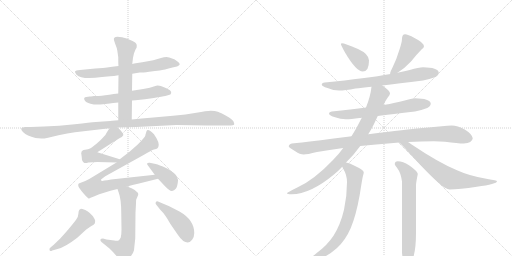
t = 0.00 s
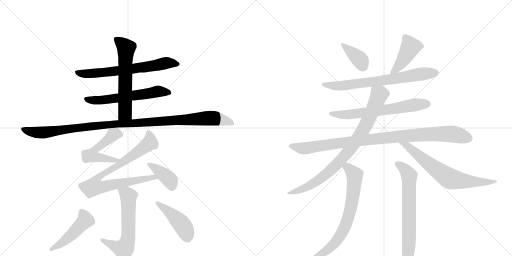
t = 2.95 s
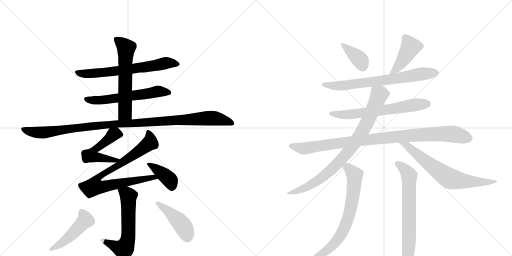
t = 5.89 s
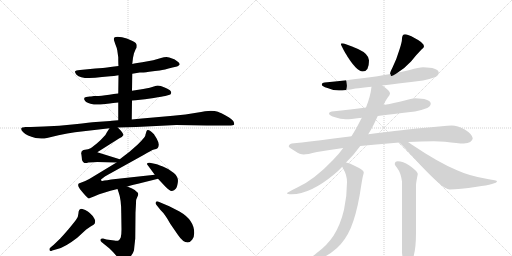
t = 8.84 s
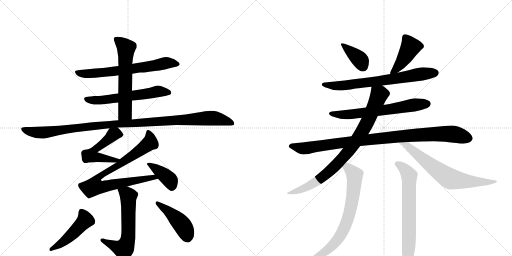
t = 11.79 s
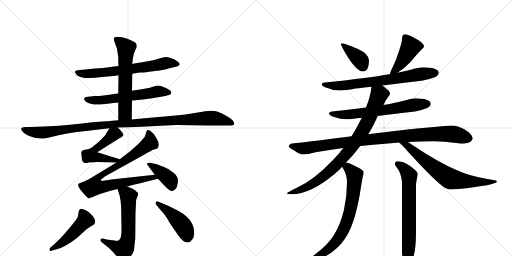
t = 14.74 s

The animated SVG that drew these frames (rendered in a browser with its animation timeline set to each time). Animation: 19 CSS @keyframes rules; one cycle of 14.74 s.

<svg version="1.1" viewBox="0 0 2048 1024" xmlns="http://www.w3.org/2000/svg">
  <g stroke="lightgray" stroke-dasharray="1,1" stroke-width="1" transform="scale(4, 4)">
    <line x1="0" y1="0" x2="256" y2="256"></line>
    <line x1="256" y1="0" x2="0" y2="256"></line>
    <line x1="128" y1="0" x2="128" y2="256"></line>
    <line x1="0" y1="128" x2="256" y2="128"></line>
    <line x1="256" y1="0" x2="512" y2="256"></line>
    <line x1="512" y1="0" x2="256" y2="256"></line>
    <line x1="384" y1="0" x2="384" y2="256"></line>
    <line x1="256" y1="128" x2="512" y2="128"></line>
  </g>
<g transform="scale(1, -1) translate(0, -850)">
   <style type="text/css">
    @keyframes keyframes0 {
      from {
       stroke: black;
       stroke-dashoffset: 662;
       stroke-width: 128;
       }
       68% {
       animation-timing-function: step-end;
       stroke: black;
       stroke-dashoffset: 0;
       stroke-width: 128;
       }
       to {
       stroke: black;
       stroke-width: 1024;
       }
       }
       #make-me-a-hanzi-animation-0 {
         animation: keyframes0 0.788737s both;
         animation-delay: 0.000000s;
         animation-timing-function: linear;
       }
    @keyframes keyframes1 {
      from {
       stroke: black;
       stroke-dashoffset: 586;
       stroke-width: 128;
       }
       66% {
       animation-timing-function: step-end;
       stroke: black;
       stroke-dashoffset: 0;
       stroke-width: 128;
       }
       to {
       stroke: black;
       stroke-width: 1024;
       }
       }
       #make-me-a-hanzi-animation-1 {
         animation: keyframes1 0.726888s both;
         animation-delay: 0.788737s;
         animation-timing-function: linear;
       }
    @keyframes keyframes2 {
      from {
       stroke: black;
       stroke-dashoffset: 598;
       stroke-width: 128;
       }
       66% {
       animation-timing-function: step-end;
       stroke: black;
       stroke-dashoffset: 0;
       stroke-width: 128;
       }
       to {
       stroke: black;
       stroke-width: 1024;
       }
       }
       #make-me-a-hanzi-animation-2 {
         animation: keyframes2 0.736654s both;
         animation-delay: 1.515625s;
         animation-timing-function: linear;
       }
    @keyframes keyframes3 {
      from {
       stroke: black;
       stroke-dashoffset: 1097;
       stroke-width: 128;
       }
       78% {
       animation-timing-function: step-end;
       stroke: black;
       stroke-dashoffset: 0;
       stroke-width: 128;
       }
       to {
       stroke: black;
       stroke-width: 1024;
       }
       }
       #make-me-a-hanzi-animation-3 {
         animation: keyframes3 1.142741s both;
         animation-delay: 2.252279s;
         animation-timing-function: linear;
       }
    @keyframes keyframes4 {
      from {
       stroke: black;
       stroke-dashoffset: 521;
       stroke-width: 128;
       }
       63% {
       animation-timing-function: step-end;
       stroke: black;
       stroke-dashoffset: 0;
       stroke-width: 128;
       }
       to {
       stroke: black;
       stroke-width: 1024;
       }
       }
       #make-me-a-hanzi-animation-4 {
         animation: keyframes4 0.673991s both;
         animation-delay: 3.395020s;
         animation-timing-function: linear;
       }
    @keyframes keyframes5 {
      from {
       stroke: black;
       stroke-dashoffset: 834;
       stroke-width: 128;
       }
       73% {
       animation-timing-function: step-end;
       stroke: black;
       stroke-dashoffset: 0;
       stroke-width: 128;
       }
       to {
       stroke: black;
       stroke-width: 1024;
       }
       }
       #make-me-a-hanzi-animation-5 {
         animation: keyframes5 0.928711s both;
         animation-delay: 4.069010s;
         animation-timing-function: linear;
       }
    @keyframes keyframes6 {
      from {
       stroke: black;
       stroke-dashoffset: 390;
       stroke-width: 128;
       }
       56% {
       animation-timing-function: step-end;
       stroke: black;
       stroke-dashoffset: 0;
       stroke-width: 128;
       }
       to {
       stroke: black;
       stroke-width: 1024;
       }
       }
       #make-me-a-hanzi-animation-6 {
         animation: keyframes6 0.567383s both;
         animation-delay: 4.997721s;
         animation-timing-function: linear;
       }
    @keyframes keyframes7 {
      from {
       stroke: black;
       stroke-dashoffset: 606;
       stroke-width: 128;
       }
       66% {
       animation-timing-function: step-end;
       stroke: black;
       stroke-dashoffset: 0;
       stroke-width: 128;
       }
       to {
       stroke: black;
       stroke-width: 1024;
       }
       }
       #make-me-a-hanzi-animation-7 {
         animation: keyframes7 0.743164s both;
         animation-delay: 5.565104s;
         animation-timing-function: linear;
       }
    @keyframes keyframes8 {
      from {
       stroke: black;
       stroke-dashoffset: 476;
       stroke-width: 128;
       }
       61% {
       animation-timing-function: step-end;
       stroke: black;
       stroke-dashoffset: 0;
       stroke-width: 128;
       }
       to {
       stroke: black;
       stroke-width: 1024;
       }
       }
       #make-me-a-hanzi-animation-8 {
         animation: keyframes8 0.637370s both;
         animation-delay: 6.308268s;
         animation-timing-function: linear;
       }
    @keyframes keyframes9 {
      from {
       stroke: black;
       stroke-dashoffset: 445;
       stroke-width: 128;
       }
       59% {
       animation-timing-function: step-end;
       stroke: black;
       stroke-dashoffset: 0;
       stroke-width: 128;
       }
       to {
       stroke: black;
       stroke-width: 1024;
       }
       }
       #make-me-a-hanzi-animation-9 {
         animation: keyframes9 0.612142s both;
         animation-delay: 6.945638s;
         animation-timing-function: linear;
       }
    @keyframes keyframes10 {
      from {
       stroke: black;
       stroke-dashoffset: 378;
       stroke-width: 128;
       }
       55% {
       animation-timing-function: step-end;
       stroke: black;
       stroke-dashoffset: 0;
       stroke-width: 128;
       }
       to {
       stroke: black;
       stroke-width: 1024;
       }
       }
       #make-me-a-hanzi-animation-10 {
         animation: keyframes10 0.557617s both;
         animation-delay: 7.557780s;
         animation-timing-function: linear;
       }
    @keyframes keyframes11 {
      from {
       stroke: black;
       stroke-dashoffset: 427;
       stroke-width: 128;
       }
       58% {
       animation-timing-function: step-end;
       stroke: black;
       stroke-dashoffset: 0;
       stroke-width: 128;
       }
       to {
       stroke: black;
       stroke-width: 1024;
       }
       }
       #make-me-a-hanzi-animation-11 {
         animation: keyframes11 0.597493s both;
         animation-delay: 8.115397s;
         animation-timing-function: linear;
       }
    @keyframes keyframes12 {
      from {
       stroke: black;
       stroke-dashoffset: 708;
       stroke-width: 128;
       }
       70% {
       animation-timing-function: step-end;
       stroke: black;
       stroke-dashoffset: 0;
       stroke-width: 128;
       }
       to {
       stroke: black;
       stroke-width: 1024;
       }
       }
       #make-me-a-hanzi-animation-12 {
         animation: keyframes12 0.826172s both;
         animation-delay: 8.712891s;
         animation-timing-function: linear;
       }
    @keyframes keyframes13 {
      from {
       stroke: black;
       stroke-dashoffset: 647;
       stroke-width: 128;
       }
       68% {
       animation-timing-function: step-end;
       stroke: black;
       stroke-dashoffset: 0;
       stroke-width: 128;
       }
       to {
       stroke: black;
       stroke-width: 1024;
       }
       }
       #make-me-a-hanzi-animation-13 {
         animation: keyframes13 0.776530s both;
         animation-delay: 9.539063s;
         animation-timing-function: linear;
       }
    @keyframes keyframes14 {
      from {
       stroke: black;
       stroke-dashoffset: 978;
       stroke-width: 128;
       }
       76% {
       animation-timing-function: step-end;
       stroke: black;
       stroke-dashoffset: 0;
       stroke-width: 128;
       }
       to {
       stroke: black;
       stroke-width: 1024;
       }
       }
       #make-me-a-hanzi-animation-14 {
         animation: keyframes14 1.045898s both;
         animation-delay: 10.315592s;
         animation-timing-function: linear;
       }
    @keyframes keyframes15 {
      from {
       stroke: black;
       stroke-dashoffset: 849;
       stroke-width: 128;
       }
       73% {
       animation-timing-function: step-end;
       stroke: black;
       stroke-dashoffset: 0;
       stroke-width: 128;
       }
       to {
       stroke: black;
       stroke-width: 1024;
       }
       }
       #make-me-a-hanzi-animation-15 {
         animation: keyframes15 0.940918s both;
         animation-delay: 11.361491s;
         animation-timing-function: linear;
       }
    @keyframes keyframes16 {
      from {
       stroke: black;
       stroke-dashoffset: 687;
       stroke-width: 128;
       }
       69% {
       animation-timing-function: step-end;
       stroke: black;
       stroke-dashoffset: 0;
       stroke-width: 128;
       }
       to {
       stroke: black;
       stroke-width: 1024;
       }
       }
       #make-me-a-hanzi-animation-16 {
         animation: keyframes16 0.809082s both;
         animation-delay: 12.302409s;
         animation-timing-function: linear;
       }
    @keyframes keyframes17 {
      from {
       stroke: black;
       stroke-dashoffset: 707;
       stroke-width: 128;
       }
       70% {
       animation-timing-function: step-end;
       stroke: black;
       stroke-dashoffset: 0;
       stroke-width: 128;
       }
       to {
       stroke: black;
       stroke-width: 1024;
       }
       }
       #make-me-a-hanzi-animation-17 {
         animation: keyframes17 0.825358s both;
         animation-delay: 13.111491s;
         animation-timing-function: linear;
       }
    @keyframes keyframes18 {
      from {
       stroke: black;
       stroke-dashoffset: 673;
       stroke-width: 128;
       }
       69% {
       animation-timing-function: step-end;
       stroke: black;
       stroke-dashoffset: 0;
       stroke-width: 128;
       }
       to {
       stroke: black;
       stroke-width: 1024;
       }
       }
       #make-me-a-hanzi-animation-18 {
         animation: keyframes18 0.797689s both;
         animation-delay: 13.936849s;
         animation-timing-function: linear;
       }
</style>
<path d="M 529 555 L 559 560 Q 571 560 596.5 563.5 Q 622 567 639 568.5 Q 656 570 690 580 L 708 584 Q 711 584 719 592 Q 719 596 714 601 Q 699 613 694 614 L 677 620 L 666 622 Q 656 622 644 618 L 613 609 L 569 601 L 549 598 Q 535 596 529 594 L 474 586 L 449 583 L 428 580 Q 421 579 411 578 L 381 576 L 320 570 Q 302 569 300 564 Q 299 560 306 551 Q 327 530 408 542 L 441 545 Q 454 545 474 549 L 529 555 Z" fill="lightgray"></path> 
<path d="M 528 448 L 542 449 L 580 453 L 615 458 Q 651 464 661 466 L 675 470 Q 683 472 684.5 477.5 Q 686 483 681.5 487.5 Q 677 492 656 501.5 Q 635 511 618.5 505.5 Q 602 500 573 494 L 528 487 L 473 476 L 455 474 Q 417 468 395 466 L 376 466 Q 370 466 364 464 L 359 464 L 345 462 Q 333 460 338 450.5 Q 343 441 362 435.5 Q 381 430 412 433 L 439 436 Q 445 437 453 438 L 473 440 L 528 448 Z" fill="lightgray"></path> 
<path d="M 527 372 L 528 448 L 528 487 L 529 555 L 529 594 L 532 619 L 536 637 L 543 654 Q 544 656 546 658 Q 547 660 547 669 Q 547 678 530 686 L 507 696 Q 488 703 470 703 Q 452 703 456 689 L 461 674 Q 468 657 469 649 L 473 621 Q 473 594 474 586 L 474 549 L 473 476 L 473 440 L 473 369 C 473 339 527 342 527 372 Z" fill="lightgray"></path> 
<path d="M 471 340 L 545 342 L 705 350 L 827 348 L 914 348 Q 935 348 936.5 352 Q 938 356 933.5 365 Q 929 374 906 386.5 Q 883 399 871.5 403 Q 860 407 843 407 Q 826 407 785.5 399 Q 745 391 692 387 L 613 380 Q 565 376 527 372 L 473 369 L 448 367 L 441 366 L 383 362 Q 362 360 299 353 Q 236 346 176 344 L 123 342 L 101 342 Q 99 342 89 340 Q 79 335 93 321 Q 107 307 142 298 L 165 296 Q 172 295 188 298 L 234 309 Q 271 317 300 321 L 438 337 L 471 340 Z" fill="lightgray"></path> 
<path d="M 479 213 L 389 241 L 476 296 Q 490 301 493 309 Q 496 316 471 340 C 452 359 452 359 438 337 L 427 320 Q 425 313 413 301 Q 405 291 386 275 Q 366 259 360 256 Q 354 252 340 251 Q 326 249 326 241 Q 324 238 325 235 Q 326 232 328 210 Q 334 192 353 200 Q 377 202 389 202 L 466 200 C 496 199 508 204 479 213 Z" fill="lightgray"></path> 
<path d="M 509 104 L 530 110 L 552 115 L 632 135 C 661 142 649 154 619 151 L 463 134 Q 422 129 409 126 Q 404 126 404 132 L 421 145 L 576 231 Q 606 249 616 252 Q 626 254 630 257 Q 634 260 635 271 Q 635 281 626 297 Q 616 313 615 314 Q 591 338 586 325 L 583 315 Q 582 313 581 307 Q 579 300 551 272 L 518 243 L 479 213 L 466 200 L 357 134 L 341 126 L 315 116 Q 307 108 326 86 Q 344 64 354 56 L 357 56 L 360 58 L 378 65 Q 398 74 413 78 L 442 87 L 470 94 L 509 104 Z" fill="lightgray"></path> 
<path d="M 632 135 L 662 103 Q 679 85 688 86.5 Q 697 88 703 95 Q 709 102 711.5 122.5 Q 714 143 695.5 158.5 Q 677 174 651.5 184 Q 626 194 618 195 L 599 199 Q 592 200 589 197 Q 587 193 591 189 L 619 151 L 632 135 Z" fill="lightgray"></path> 
<path d="M 470 94 L 475 79 Q 485 53 485 -2 L 486 -68 Q 486 -88 483 -100 Q 478 -109 474 -112 Q 469 -114 457 -112 L 426 -108 L 412 -104 Q 403 -104 402 -108 Q 400 -112 406 -118 L 438 -144 Q 449 -154 467 -175 Q 484 -196 494 -197 Q 503 -198 519 -180 Q 534 -162 536 -151 Q 537 -140 541 -104 L 542 0 L 544 36 Q 544 51 545 52 L 553 71 Q 553 89 509 104 C 481 114 461 122 470 94 Z" fill="lightgray"></path> 
<path d="M 203 -139 Q 196 -143 198 -150 Q 200 -157 209 -152 L 230 -146 Q 260 -139 309 -101 L 345 -68 L 364 -55 Q 377 -48 379 -44 Q 381 -36 380.5 -32 Q 380 -28 371 -14 L 359 -2 Q 353 4 341 10 Q 326 15 323 14.5 Q 320 14 317 10.5 Q 314 7 313.5 -4.5 Q 313 -16 305.5 -26.5 Q 298 -37 273 -68 Q 245 -100 241 -104 L 215 -129 L 203 -139 Z" fill="lightgray"></path> 
<path d="M 642 10 Q 661 -8 681 -45 L 712 -90 Q 732 -120 751 -120 Q 760 -120 768.5 -109 Q 777 -98 777 -82 Q 777 -30 718 4 L 677 25 L 632 44 Q 626 46 623 41 Q 620 36 626 30 L 642 10 Z" fill="lightgray"></path> 
<path d="M 1367 677 Q 1364 677 1364 673 Q 1364 669 1380 640 Q 1425 564 1451 564 Q 1476 564 1476 608 Q 1476 634 1432 654 Q 1379 677 1367 677 Z" fill="lightgray"></path> 
<path d="M 1620 713 Q 1614 713 1611 708 Q 1608 702 1608 696 Q 1608 682 1598 652 Q 1586 612 1571 582 Q 1562 565 1560 556 L 1562 554 C 1564 542 1565 543 1590 559 Q 1619 577 1644 604 Q 1667 633 1687 653 Q 1696 660 1696 665 Q 1696 679 1658 698 Q 1631 713 1620 713 Z" fill="lightgray"></path> 
<path d="M 1562 554 Q 1467 537 1299 520 Q 1287 519 1287 512 Q 1287 505 1310 498 Q 1334 488 1356 488 Q 1380 488 1422 496 Q 1445 498 1486 503 L 1529 508 Q 1592 516 1692 528 Q 1715 532 1742 542 Q 1755 549 1755 560 Q 1752 580 1692 581 Q 1676 581 1639 570 Q 1620 565 1590 559 L 1562 554 Z" fill="lightgray"></path> 
<path d="M 1464 420 Q 1406 413 1327 404 Q 1316 403 1316 396 Q 1316 389 1337 382 Q 1363 373 1383 373 Q 1404 373 1438 378 Q 1441 378 1447 379 L 1511 386 Q 1567 393 1660 404 Q 1683 408 1709 418 Q 1723 425 1723 436 Q 1720 456 1660 457 Q 1647 457 1615 447 Q 1585 439 1534 430 L 1464 420 Z" fill="lightgray"></path> 
<path d="M 1406 305 Q 1392 303 1375 301 Q 1242 283 1167 276 Q 1155 273 1155 264 Q 1156 260 1181 245 Q 1200 232 1215 232 Q 1228 232 1268 242 Q 1317 251 1373 258 L 1441 266 Q 1471 269 1505 272 Q 1552 276 1597 280 L 1632 282 Q 1686 285 1736 285 L 1780 283 Q 1832 276 1855 276 Q 1889 278 1891 297 Q 1888 314 1859 332 Q 1830 348 1807 348 Q 1792 348 1767 345 Q 1725 341 1680 337 Q 1635 333 1473 313 L 1406 305 Z" fill="lightgray"></path> 
<path d="M 1486 503 Q 1482 465 1464 420 L 1447 379 Q 1446 376 1444 373 Q 1427 338 1406 305 L 1373 258 Q 1355 233 1332 210 Q 1258 132 1191 101 Q 1148 80 1148 77 Q 1148 73 1167 73 Q 1241 73 1337 153 Q 1354 167 1369 183 L 1384 200 Q 1415 230 1441 266 L 1473 313 Q 1485 332 1495 352 Q 1504 371 1511 386 L 1534 430 Q 1544 451 1551 460 Q 1560 470 1560 476 L 1560 477 Q 1560 486 1532 506 Q 1530 507 1529 508 C 1505 526 1490 533 1486 503 Z" fill="lightgray"></path> 
<path d="M 1597 280 Q 1610 269 1637 238 Q 1742 123 1778 100 Q 1792 92 1799 92 Q 1837 92 1907 103 Q 1988 114 1988 125 Q 1988 128 1950 134 Q 1878 146 1828 169 Q 1755 199 1645 273 Q 1638 278 1632 282 C 1607 299 1575 300 1597 280 Z" fill="lightgray"></path> 
<path d="M 1369 183 Q 1371 179 1374 173 Q 1388 150 1388 121 Q 1388 66 1376 11 Q 1362 -49 1334 -93 Q 1309 -131 1267 -162 Q 1243 -181 1243 -183 Q 1243 -187 1260 -187 Q 1297 -187 1348 -142 Q 1382 -111 1403 -62 Q 1424 -13 1439 71 Q 1449 136 1452 147 Q 1455 157 1455 161 Q 1455 170 1418 187 Q 1398 198 1384 200 C 1356 207 1356 207 1369 183 Z" fill="lightgray"></path> 
<path d="M 1591 205 Q 1579 205 1579 193 Q 1579 191 1588 179 Q 1604 158 1608 124 L 1608 -160 Q 1612 -208 1623 -208 Q 1637 -208 1653 -180 Q 1664 -145 1664 -82 L 1664 109 Q 1664 119 1671 153 Q 1671 165 1636 189 Q 1612 205 1591 205 Z" fill="lightgray"></path> 
      <clipPath id="make-me-a-hanzi-clip-0">
      <path d="M 529 555 L 559 560 Q 571 560 596.5 563.5 Q 622 567 639 568.5 Q 656 570 690 580 L 708 584 Q 711 584 719 592 Q 719 596 714 601 Q 699 613 694 614 L 677 620 L 666 622 Q 656 622 644 618 L 613 609 L 569 601 L 549 598 Q 535 596 529 594 L 474 586 L 449 583 L 428 580 Q 421 579 411 578 L 381 576 L 320 570 Q 302 569 300 564 Q 299 560 306 551 Q 327 530 408 542 L 441 545 Q 454 545 474 549 L 529 555 Z" fill="lightgray"></path>
      </clipPath>
      <path clip-path="url(#make-me-a-hanzi-clip-0)" d="M 307 560 L 395 557 L 667 598 L 710 593 " fill="none" id="make-me-a-hanzi-animation-0" stroke-dasharray="534 1068" stroke-linecap="round"></path>

      <clipPath id="make-me-a-hanzi-clip-1">
      <path d="M 528 448 L 542 449 L 580 453 L 615 458 Q 651 464 661 466 L 675 470 Q 683 472 684.5 477.5 Q 686 483 681.5 487.5 Q 677 492 656 501.5 Q 635 511 618.5 505.5 Q 602 500 573 494 L 528 487 L 473 476 L 455 474 Q 417 468 395 466 L 376 466 Q 370 466 364 464 L 359 464 L 345 462 Q 333 460 338 450.5 Q 343 441 362 435.5 Q 381 430 412 433 L 439 436 Q 445 437 453 438 L 473 440 L 528 448 Z" fill="lightgray"></path>
      </clipPath>
      <path clip-path="url(#make-me-a-hanzi-clip-1)" d="M 348 452 L 403 449 L 634 485 L 675 480 " fill="none" id="make-me-a-hanzi-animation-1" stroke-dasharray="458 916" stroke-linecap="round"></path>

      <clipPath id="make-me-a-hanzi-clip-2">
      <path d="M 527 372 L 528 448 L 528 487 L 529 555 L 529 594 L 532 619 L 536 637 L 543 654 Q 544 656 546 658 Q 547 660 547 669 Q 547 678 530 686 L 507 696 Q 488 703 470 703 Q 452 703 456 689 L 461 674 Q 468 657 469 649 L 473 621 Q 473 594 474 586 L 474 549 L 473 476 L 473 440 L 473 369 C 473 339 527 342 527 372 Z" fill="lightgray"></path>
      </clipPath>
      <path clip-path="url(#make-me-a-hanzi-clip-2)" d="M 466 693 L 505 655 L 500 398 L 479 376 " fill="none" id="make-me-a-hanzi-animation-2" stroke-dasharray="470 940" stroke-linecap="round"></path>

      <clipPath id="make-me-a-hanzi-clip-3">
      <path d="M 471 340 L 545 342 L 705 350 L 827 348 L 914 348 Q 935 348 936.5 352 Q 938 356 933.5 365 Q 929 374 906 386.5 Q 883 399 871.5 403 Q 860 407 843 407 Q 826 407 785.5 399 Q 745 391 692 387 L 613 380 Q 565 376 527 372 L 473 369 L 448 367 L 441 366 L 383 362 Q 362 360 299 353 Q 236 346 176 344 L 123 342 L 101 342 Q 99 342 89 340 Q 79 335 93 321 Q 107 307 142 298 L 165 296 Q 172 295 188 298 L 234 309 Q 271 317 300 321 L 438 337 L 471 340 Z" fill="lightgray"></path>
      </clipPath>
      <path clip-path="url(#make-me-a-hanzi-clip-3)" d="M 96 332 L 140 320 L 178 320 L 420 351 L 839 378 L 889 371 L 930 357 " fill="none" id="make-me-a-hanzi-animation-3" stroke-dasharray="969 1938" stroke-linecap="round"></path>

      <clipPath id="make-me-a-hanzi-clip-4">
      <path d="M 479 213 L 389 241 L 476 296 Q 490 301 493 309 Q 496 316 471 340 C 452 359 452 359 438 337 L 427 320 Q 425 313 413 301 Q 405 291 386 275 Q 366 259 360 256 Q 354 252 340 251 Q 326 249 326 241 Q 324 238 325 235 Q 326 232 328 210 Q 334 192 353 200 Q 377 202 389 202 L 466 200 C 496 199 508 204 479 213 Z" fill="lightgray"></path>
      </clipPath>
      <path clip-path="url(#make-me-a-hanzi-clip-4)" d="M 484 310 L 463 316 L 451 311 L 378 251 L 365 228 L 459 208 L 471 214 " fill="none" id="make-me-a-hanzi-animation-4" stroke-dasharray="393 786" stroke-linecap="round"></path>

      <clipPath id="make-me-a-hanzi-clip-5">
      <path d="M 509 104 L 530 110 L 552 115 L 632 135 C 661 142 649 154 619 151 L 463 134 Q 422 129 409 126 Q 404 126 404 132 L 421 145 L 576 231 Q 606 249 616 252 Q 626 254 630 257 Q 634 260 635 271 Q 635 281 626 297 Q 616 313 615 314 Q 591 338 586 325 L 583 315 Q 582 313 581 307 Q 579 300 551 272 L 518 243 L 479 213 L 466 200 L 357 134 L 341 126 L 315 116 Q 307 108 326 86 Q 344 64 354 56 L 357 56 L 360 58 L 378 65 Q 398 74 413 78 L 442 87 L 470 94 L 509 104 Z" fill="lightgray"></path>
      </clipPath>
      <path clip-path="url(#make-me-a-hanzi-clip-5)" d="M 595 317 L 600 279 L 473 188 L 397 145 L 386 132 L 379 105 L 413 102 L 615 141 L 625 136 " fill="none" id="make-me-a-hanzi-animation-5" stroke-dasharray="706 1412" stroke-linecap="round"></path>

      <clipPath id="make-me-a-hanzi-clip-6">
      <path d="M 632 135 L 662 103 Q 679 85 688 86.5 Q 697 88 703 95 Q 709 102 711.5 122.5 Q 714 143 695.5 158.5 Q 677 174 651.5 184 Q 626 194 618 195 L 599 199 Q 592 200 589 197 Q 587 193 591 189 L 619 151 L 632 135 Z" fill="lightgray"></path>
      </clipPath>
      <path clip-path="url(#make-me-a-hanzi-clip-6)" d="M 595 194 L 672 138 L 681 128 L 687 103 " fill="none" id="make-me-a-hanzi-animation-6" stroke-dasharray="262 524" stroke-linecap="round"></path>

      <clipPath id="make-me-a-hanzi-clip-7">
      <path d="M 470 94 L 475 79 Q 485 53 485 -2 L 486 -68 Q 486 -88 483 -100 Q 478 -109 474 -112 Q 469 -114 457 -112 L 426 -108 L 412 -104 Q 403 -104 402 -108 Q 400 -112 406 -118 L 438 -144 Q 449 -154 467 -175 Q 484 -196 494 -197 Q 503 -198 519 -180 Q 534 -162 536 -151 Q 537 -140 541 -104 L 542 0 L 544 36 Q 544 51 545 52 L 553 71 Q 553 89 509 104 C 481 114 461 122 470 94 Z" fill="lightgray"></path>
      </clipPath>
      <path clip-path="url(#make-me-a-hanzi-clip-7)" d="M 478 88 L 514 66 L 511 -111 L 497 -143 L 488 -146 L 409 -111 " fill="none" id="make-me-a-hanzi-animation-7" stroke-dasharray="478 956" stroke-linecap="round"></path>

      <clipPath id="make-me-a-hanzi-clip-8">
      <path d="M 203 -139 Q 196 -143 198 -150 Q 200 -157 209 -152 L 230 -146 Q 260 -139 309 -101 L 345 -68 L 364 -55 Q 377 -48 379 -44 Q 381 -36 380.5 -32 Q 380 -28 371 -14 L 359 -2 Q 353 4 341 10 Q 326 15 323 14.5 Q 320 14 317 10.5 Q 314 7 313.5 -4.5 Q 313 -16 305.5 -26.5 Q 298 -37 273 -68 Q 245 -100 241 -104 L 215 -129 L 203 -139 Z" fill="lightgray"></path>
      </clipPath>
      <path clip-path="url(#make-me-a-hanzi-clip-8)" d="M 325 5 L 341 -31 L 262 -111 L 204 -146 " fill="none" id="make-me-a-hanzi-animation-8" stroke-dasharray="348 696" stroke-linecap="round"></path>

      <clipPath id="make-me-a-hanzi-clip-9">
      <path d="M 642 10 Q 661 -8 681 -45 L 712 -90 Q 732 -120 751 -120 Q 760 -120 768.5 -109 Q 777 -98 777 -82 Q 777 -30 718 4 L 677 25 L 632 44 Q 626 46 623 41 Q 620 36 626 30 L 642 10 Z" fill="lightgray"></path>
      </clipPath>
      <path clip-path="url(#make-me-a-hanzi-clip-9)" d="M 629 37 L 675 4 L 719 -38 L 741 -69 L 750 -101 " fill="none" id="make-me-a-hanzi-animation-9" stroke-dasharray="317 634" stroke-linecap="round"></path>

      <clipPath id="make-me-a-hanzi-clip-10">
      <path d="M 1367 677 Q 1364 677 1364 673 Q 1364 669 1380 640 Q 1425 564 1451 564 Q 1476 564 1476 608 Q 1476 634 1432 654 Q 1379 677 1367 677 Z" fill="lightgray"></path>
      </clipPath>
      <path clip-path="url(#make-me-a-hanzi-clip-10)" d="M 1370 672 L 1438 613 L 1452 584 " fill="none" id="make-me-a-hanzi-animation-10" stroke-dasharray="250 500" stroke-linecap="round"></path>

      <clipPath id="make-me-a-hanzi-clip-11">
      <path d="M 1620 713 Q 1614 713 1611 708 Q 1608 702 1608 696 Q 1608 682 1598 652 Q 1586 612 1571 582 Q 1562 565 1560 556 L 1562 554 C 1564 542 1565 543 1590 559 Q 1619 577 1644 604 Q 1667 633 1687 653 Q 1696 660 1696 665 Q 1696 679 1658 698 Q 1631 713 1620 713 Z" fill="lightgray"></path>
      </clipPath>
      <path clip-path="url(#make-me-a-hanzi-clip-11)" d="M 1684 665 L 1642 662 L 1596 586 L 1566 560 " fill="none" id="make-me-a-hanzi-animation-11" stroke-dasharray="299 598" stroke-linecap="round"></path>

      <clipPath id="make-me-a-hanzi-clip-12">
      <path d="M 1562 554 Q 1467 537 1299 520 Q 1287 519 1287 512 Q 1287 505 1310 498 Q 1334 488 1356 488 Q 1380 488 1422 496 Q 1445 498 1486 503 L 1529 508 Q 1592 516 1692 528 Q 1715 532 1742 542 Q 1755 549 1755 560 Q 1752 580 1692 581 Q 1676 581 1639 570 Q 1620 565 1590 559 L 1562 554 Z" fill="lightgray"></path>
      </clipPath>
      <path clip-path="url(#make-me-a-hanzi-clip-12)" d="M 1295 513 L 1337 506 L 1396 510 L 1702 557 L 1743 558 " fill="none" id="make-me-a-hanzi-animation-12" stroke-dasharray="580 1160" stroke-linecap="round"></path>

      <clipPath id="make-me-a-hanzi-clip-13">
      <path d="M 1464 420 Q 1406 413 1327 404 Q 1316 403 1316 396 Q 1316 389 1337 382 Q 1363 373 1383 373 Q 1404 373 1438 378 Q 1441 378 1447 379 L 1511 386 Q 1567 393 1660 404 Q 1683 408 1709 418 Q 1723 425 1723 436 Q 1720 456 1660 457 Q 1647 457 1615 447 Q 1585 439 1534 430 L 1464 420 Z" fill="lightgray"></path>
      </clipPath>
      <path clip-path="url(#make-me-a-hanzi-clip-13)" d="M 1324 397 L 1349 391 L 1427 395 L 1711 435 " fill="none" id="make-me-a-hanzi-animation-13" stroke-dasharray="519 1038" stroke-linecap="round"></path>

      <clipPath id="make-me-a-hanzi-clip-14">
      <path d="M 1406 305 Q 1392 303 1375 301 Q 1242 283 1167 276 Q 1155 273 1155 264 Q 1156 260 1181 245 Q 1200 232 1215 232 Q 1228 232 1268 242 Q 1317 251 1373 258 L 1441 266 Q 1471 269 1505 272 Q 1552 276 1597 280 L 1632 282 Q 1686 285 1736 285 L 1780 283 Q 1832 276 1855 276 Q 1889 278 1891 297 Q 1888 314 1859 332 Q 1830 348 1807 348 Q 1792 348 1767 345 Q 1725 341 1680 337 Q 1635 333 1473 313 L 1406 305 Z" fill="lightgray"></path>
      </clipPath>
      <path clip-path="url(#make-me-a-hanzi-clip-14)" d="M 1161 266 L 1213 256 L 1487 294 L 1734 314 L 1810 314 L 1876 297 " fill="none" id="make-me-a-hanzi-animation-14" stroke-dasharray="850 1700" stroke-linecap="round"></path>

      <clipPath id="make-me-a-hanzi-clip-15">
      <path d="M 1486 503 Q 1482 465 1464 420 L 1447 379 Q 1446 376 1444 373 Q 1427 338 1406 305 L 1373 258 Q 1355 233 1332 210 Q 1258 132 1191 101 Q 1148 80 1148 77 Q 1148 73 1167 73 Q 1241 73 1337 153 Q 1354 167 1369 183 L 1384 200 Q 1415 230 1441 266 L 1473 313 Q 1485 332 1495 352 Q 1504 371 1511 386 L 1534 430 Q 1544 451 1551 460 Q 1560 470 1560 476 L 1560 477 Q 1560 486 1532 506 Q 1530 507 1529 508 C 1505 526 1490 533 1486 503 Z" fill="lightgray"></path>
      </clipPath>
      <path clip-path="url(#make-me-a-hanzi-clip-15)" d="M 1549 477 L 1516 471 L 1454 333 L 1400 253 L 1348 193 L 1260 119 L 1196 88 L 1151 77 " fill="none" id="make-me-a-hanzi-animation-15" stroke-dasharray="721 1442" stroke-linecap="round"></path>

      <clipPath id="make-me-a-hanzi-clip-16">
      <path d="M 1597 280 Q 1610 269 1637 238 Q 1742 123 1778 100 Q 1792 92 1799 92 Q 1837 92 1907 103 Q 1988 114 1988 125 Q 1988 128 1950 134 Q 1878 146 1828 169 Q 1755 199 1645 273 Q 1638 278 1632 282 C 1607 299 1575 300 1597 280 Z" fill="lightgray"></path>
      </clipPath>
      <path clip-path="url(#make-me-a-hanzi-clip-16)" d="M 1603 279 L 1627 269 L 1691 213 L 1802 134 L 1894 122 L 1985 124 " fill="none" id="make-me-a-hanzi-animation-16" stroke-dasharray="559 1118" stroke-linecap="round"></path>

      <clipPath id="make-me-a-hanzi-clip-17">
      <path d="M 1369 183 Q 1371 179 1374 173 Q 1388 150 1388 121 Q 1388 66 1376 11 Q 1362 -49 1334 -93 Q 1309 -131 1267 -162 Q 1243 -181 1243 -183 Q 1243 -187 1260 -187 Q 1297 -187 1348 -142 Q 1382 -111 1403 -62 Q 1424 -13 1439 71 Q 1449 136 1452 147 Q 1455 157 1455 161 Q 1455 170 1418 187 Q 1398 198 1384 200 C 1356 207 1356 207 1369 183 Z" fill="lightgray"></path>
      </clipPath>
      <path clip-path="url(#make-me-a-hanzi-clip-17)" d="M 1379 182 L 1402 170 L 1415 156 L 1419 141 L 1412 67 L 1392 -25 L 1367 -83 L 1329 -133 L 1293 -162 L 1247 -181 " fill="none" id="make-me-a-hanzi-animation-17" stroke-dasharray="579 1158" stroke-linecap="round"></path>

      <clipPath id="make-me-a-hanzi-clip-18">
      <path d="M 1591 205 Q 1579 205 1579 193 Q 1579 191 1588 179 Q 1604 158 1608 124 L 1608 -160 Q 1612 -208 1623 -208 Q 1637 -208 1653 -180 Q 1664 -145 1664 -82 L 1664 109 Q 1664 119 1671 153 Q 1671 165 1636 189 Q 1612 205 1591 205 Z" fill="lightgray"></path>
      </clipPath>
      <path clip-path="url(#make-me-a-hanzi-clip-18)" d="M 1588 195 L 1618 175 L 1637 147 L 1636 -106 L 1632 -177 L 1625 -199 " fill="none" id="make-me-a-hanzi-animation-18" stroke-dasharray="545 1090" stroke-linecap="round"></path>

</g>
</svg>
